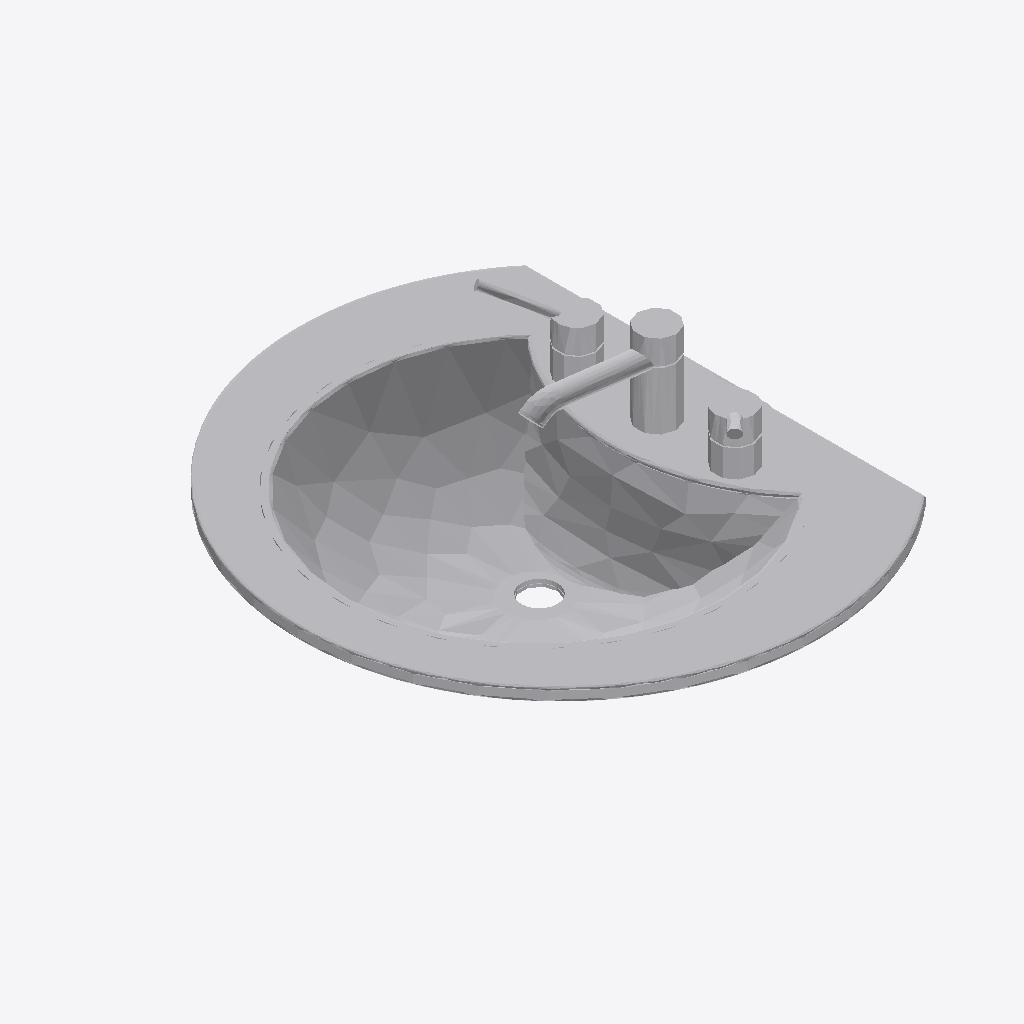
Isometric view of an IFC building model (IFC-SPF (STEP), schema IFC2X3, length unit millimetre), seen from the south-west, elements coloured by IFC class: 1 other element (light grey).
Extent 0.556 m × 0.677 m × 0.237 m (x, y, z). Elements (1): 1 IfcBuildingElementProxy.

HEADER;
FILE_DESCRIPTION(('ViewDefinition [CoordinationView]'),'2;1');
FILE_NAME('','2026-11-19T22:27:36',(''),(''),'IfcOpenShell 0.9.0post1+b5e509b','IfcOpenShell 0.9.0post1+b5e509b','');
FILE_SCHEMA(('IFC2X3'));
ENDSEC;
DATA;
#26=IFCPROJECT('2hOkyqenD0NgBJKKKRKl7T',#6,'Project Number',$,$,'Project Name','Project Status',(#10),#25);
#22956=IFCBUILDINGELEMENTPROXY('21sApouMH3gONkWQz_vqkG',#6,'Basin - Bathroom (4):660 x 560mm:1664034',$,$,#37,#22955,'1664034',$);
ENDSEC;
